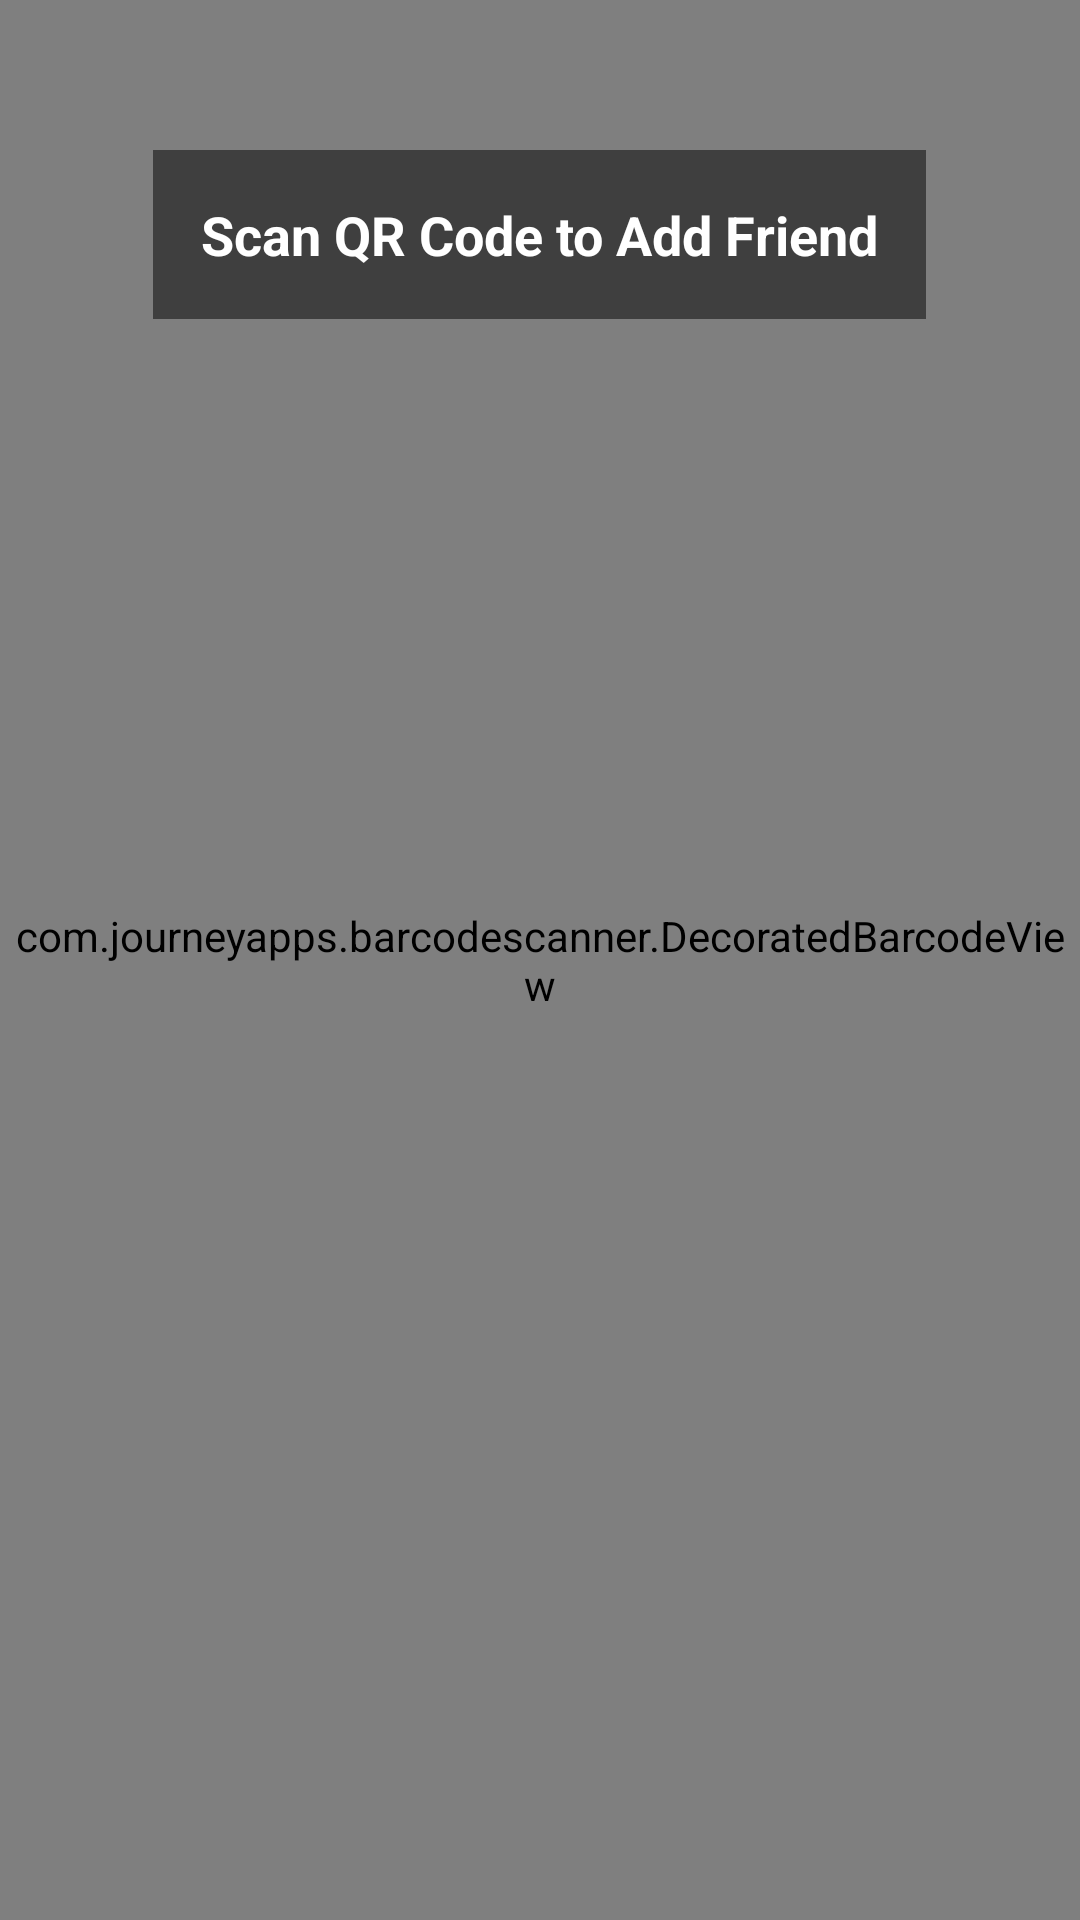

This screen was rendered from an Android layout file. Write that file and the resources it references.
<!-- AndroidManifest.xml: activity theme Theme.RPGApp.NoActionBar -->
<!-- res/layout/activity_qr_scanner.xml -->
<?xml version="1.0" encoding="utf-8"?>
<RelativeLayout xmlns:android="http://schemas.android.com/apk/res/android"
    xmlns:app="http://schemas.android.com/apk/res-auto"
    android:layout_width="match_parent"
    android:layout_height="match_parent"
    android:background="@android:color/black">

    <com.journeyapps.barcodescanner.DecoratedBarcodeView
        android:id="@+id/barcode_scanner"
        android:layout_width="match_parent"
        android:layout_height="match_parent"
        app:zxing_scanner_layout="@layout/custom_barcode_scanner" />

    <TextView
        android:layout_width="wrap_content"
        android:layout_height="wrap_content"
        android:layout_alignParentTop="true"
        android:layout_centerHorizontal="true"
        android:layout_marginTop="50dp"
        android:background="#80000000"
        android:padding="16dp"
        android:text="Scan QR Code to Add Friend"
        android:textColor="@android:color/white"
        android:textSize="18sp"
        android:textStyle="bold" />

</RelativeLayout>
<!-- resources referenced by this layout -->
<resources>
  <style name="Theme.RPGApp.NoActionBar" parent="Theme.RPGApp">
          <item name="windowActionBar">false</item>
          <item name="windowNoTitle">true</item>
          <item name="android:statusBarColor">@color/primary_color</item>
      </style>
  <style name="Theme.RPGApp" parent="Base.Theme.RPGApp" />
  <color name="primary_color">#8B4513</color>
  <style name="Base.Theme.RPGApp" parent="Theme.Material3.DayNight.NoActionBar">
          <item name="colorPrimary">@color/primary_color</item>
          <item name="colorPrimaryVariant">@color/primary_dark</item>
          <item name="colorAccent">@color/accent_color</item>
          <item name="android:colorBackground">@color/background_color</item>
          <item name="colorSurface">@color/card_background</item>
          <item name="colorOnPrimary">@color/white</item>
          <item name="colorOnBackground">@color/text_primary</item>
          <item name="colorOnSurface">@color/text_primary</item>
      </style>
  <color name="primary_dark">#5D2F0A</color>
  <color name="accent_color">#FFD700</color>
  <color name="background_color">#F5F5DC</color>
  <color name="card_background">#FFFFFF</color>
  <color name="white">#FFFFFFFF</color>
  <color name="text_primary">#2C2C2C</color>
</resources>
